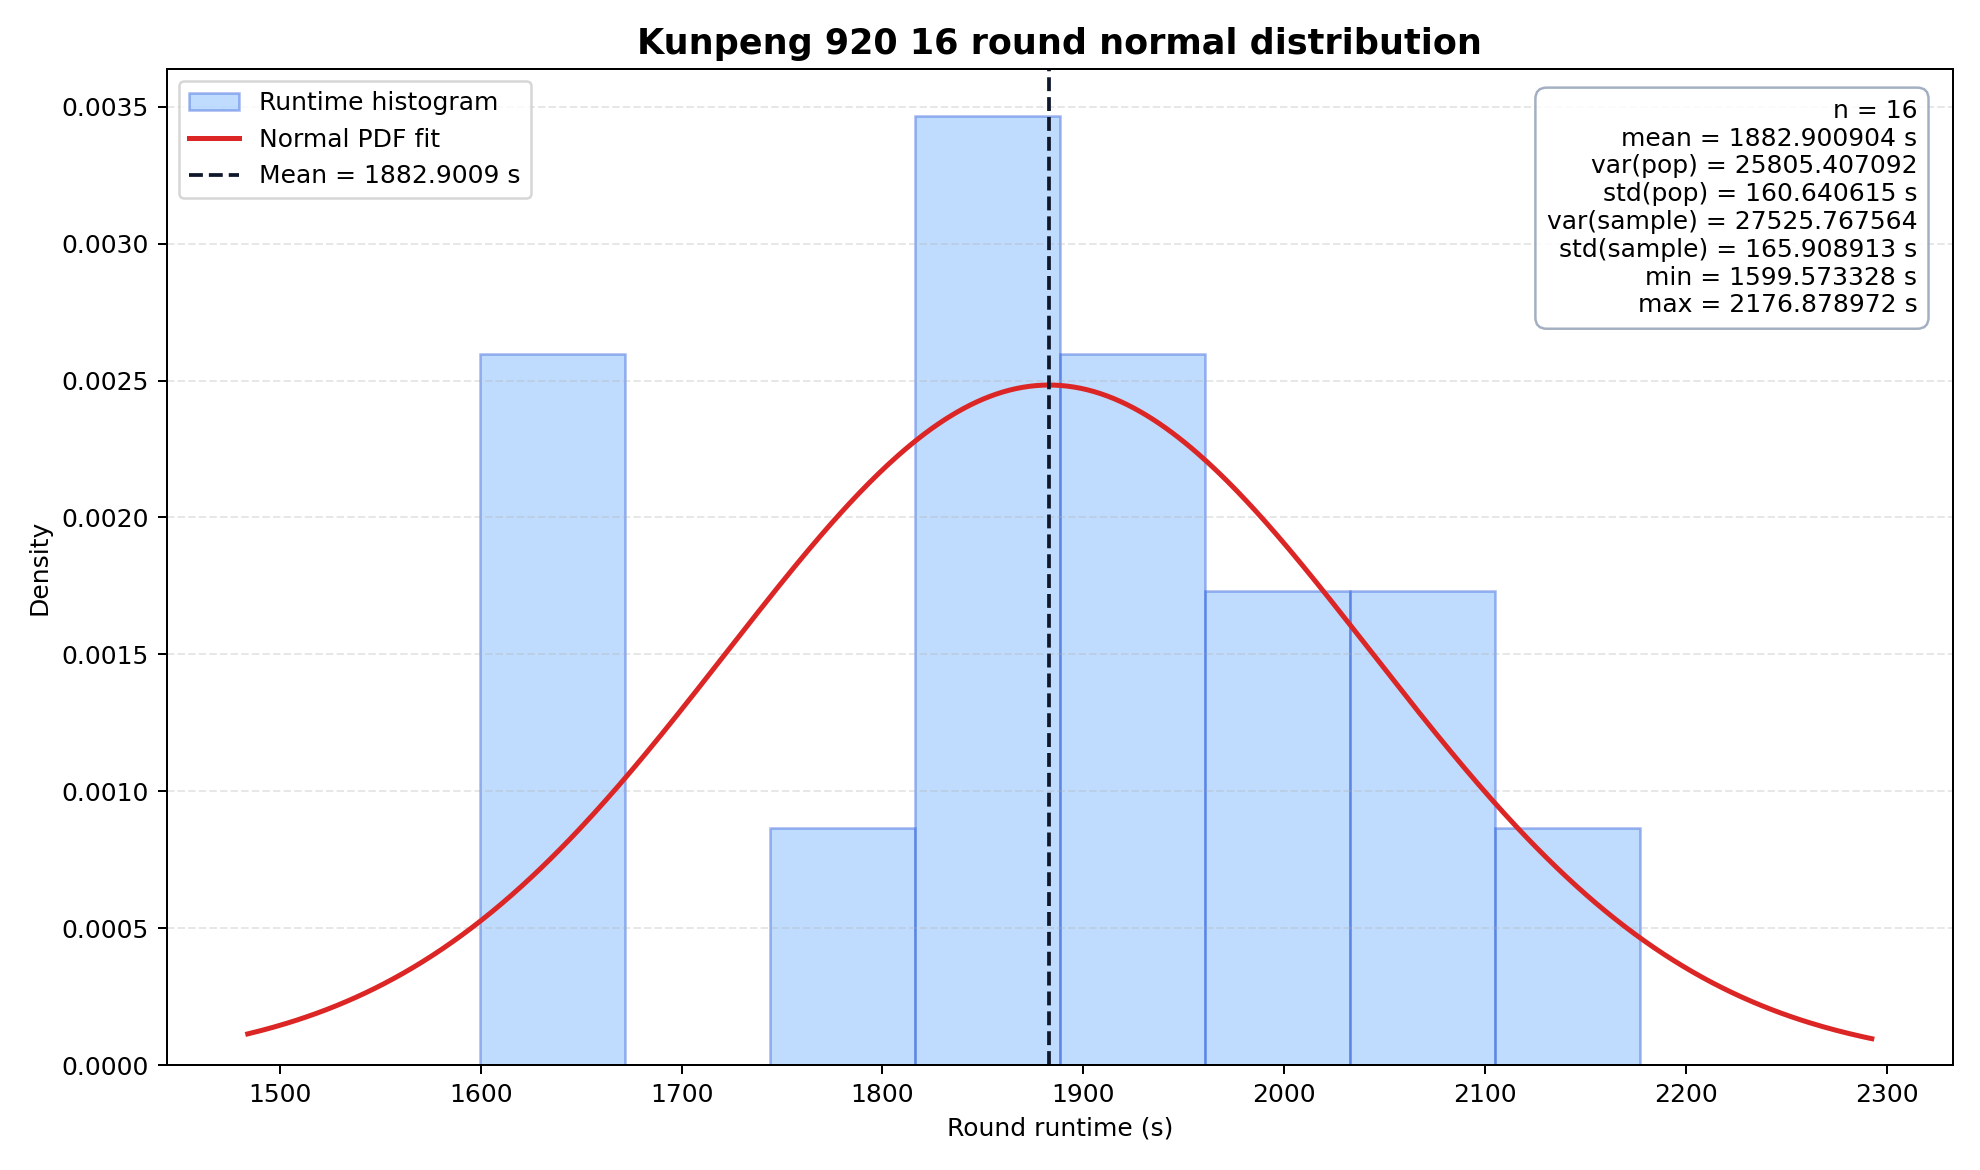

Data behind this chart, as committed beside it:
benchmark_name, workload_name, round_1_time, round_1_param, round_2_time, round_2_param, round_3_time, round_3_param, round_4_time, round_4_param, round_5_time, round_5_param, round_6_time, round_6_param, round_7_time, round_7_param, round_8_time, round_8_param, round_9_time, round_9_param, round_10_time, round_10_param, round_11_time, round_11_param
numpy_benchmark, matmul, 1204, workload: --size 2275 --threads 46;, 3562, workload: --size 3640 --threads 31;, 3472, workload: --size 3868 --threads 2;, 2590, workload: --size 3413 --threads 17;, 4496, workload: --size 4096 --threads 17;, 1644, workload: --size 2958 --threads 12;, 3540, workload: --size 3413 --threads 37;, 4323, workload: --size 3640 --threads 41;, 6090, workload: --size 4096 --threads 35;, 1866, workload: --size 2730 --threads 39;, 723.4, workload: --size 2048 --threads 28;
numpy_benchmark, svd, 334.1, workload: --size 1024 --threads 27;, 398.5, workload: --size 1024 --threads 36;, 2261, workload: --size 1820 --threads 39;, 733.5, workload: --size 1365 --threads 25;, 1365, workload: --size 1934 --threads 4;, 3241, workload: --size 2048 --threads 38;, 2999, workload: --size 1820 --threads 57;, 615.3, workload: --size 1024 --threads 61;, 698.2, workload: --size 1365 --threads 22;, 3002, workload: --size 1820 --threads 59;, 777.7, workload: --size 1479 --threads 15;
numpy_benchmark, fft, 14791, workload: --size 6058439 --threads 35;, 21210, workload: --size 6058439 --threads 63;, 8000, workload: --size 5126371 --threads 14;, 19117, workload: --size 6058439 --threads 54;, 21092, workload: --size 6990506 --threads 51;, 10252, workload: --size 4660337 --threads 29;, 8109, workload: --size 4660337 --threads 16;, 15791, workload: --size 5592405 --threads 49;, 16706, workload: --size 7456540 --threads 33;, 9732, workload: --size 7456540 --threads 4;, 3580, workload: --size 8388608 --threads 45;
tuf_benchmark, tuf-metadata, 1945, data: --size 357913941; workload: --thre…, 2655, data: --size 507044750; workload: --thre…, 1867, data: --size 357913941; workload: --thre…, 1755, data: --size 328087779; workload: --thre…, 1576, data: --size 507044750; workload: --thre…, 2657, data: --size 536870912; workload: --thre…, 2851, data: --size 536870912; workload: --thre…, 2055, data: --size 387740103; workload: --thre…, 2908, data: --size 536870912; workload: --thre…, 1960, data: --size 357913941; workload: --thre…, 2049, data: --size 387740103; workload: --thre…
requests_benchmark, requests-json, 829, workload: --size 174762 --threads 22;, 726.2, workload: --size 160199 --threads 17;, 947.6, workload: --size 189326 --threads 34;, 656.3, workload: --size 145635 --threads 23;, 1088, workload: --size 233016 --threads 11;, 596.8, workload: --size 131072 --threads 32;, 607.4, workload: --size 131072 --threads 39;, 1243, workload: --size 247580 --threads 20;, 787.7, workload: --size 160199 --threads 38;, 1341, workload: --size 203889 --threads 62;, 975, workload: --size 203889 --threads 15;
raytrace, raytrace, 743.3, workload: --width 2503 --threads 32;, 1151, workload: --width 3868 --threads 61;, 812.5, workload: --width 2730 --threads 15;, 1011, workload: --width 3413 --threads 39;, 741.3, workload: --width 2503 --threads 55;, 947.5, workload: --width 3185 --threads 40;, 743.3, workload: --width 2503 --threads 52;, 744.7, workload: --width 2503 --threads 64;, 810.8, workload: --width 2730 --threads 44;, 674.8, workload: --width 2275 --threads 52;, 676.6, workload: --width 2275 --threads 37;
chaos_fractal, chaos-fractal, 2126, data: --width 2275; workload: --threads …, 2128, data: --width 2275; workload: --threads …, 2125, data: --width 2048; workload: --threads …, 2134, data: --width 2048; workload: --threads …, 2121, data: --width 3640; workload: --threads …, 2114, data: --width 3868; workload: --threads …, 2116, data: --width 2503; workload: --threads …, 2118, data: --width 2958; workload: --threads …, 2121, data: --width 3640; workload: --threads …, 2131, data: --width 3185; workload: --threads …, 2116, data: --width 4096; workload: --threads …
deltablue, deltablue, 3863, workload: --n 188888 --threads 60;, 2007, workload: --n 144444 --threads 61;, 2970, workload: --n 200000 --threads 20;, 2188, workload: --n 177777 --threads 1;, 3278, workload: --n 177777 --threads 60;, 2833, workload: --n 166666 --threads 61;, 4230, workload: --n 200000 --threads 64;, 2194, workload: --n 177777 --threads 17;, 1940, workload: --n 144444 --threads 60;, 2513, workload: --n 188888 --threads 14;, 2951, workload: --n 188888 --threads 40;
pyflate, pyflate, 798.8, data: --size 5555555; workload: --thread…, 1361, data: --size 9444444; workload: --thread…, 1348, data: --size 9444444; workload: --thread…, 952.4, data: --size 6666666; workload: --thread…, 1026, data: --size 7222222; workload: --thread…, 1116, data: --size 7777777; workload: --thread…, 1038, data: --size 7222222; workload: --thread…, 1272, data: --size 8888888; workload: --thread…, 1245, data: --size 8888888; workload: --thread…, 1123, data: --size 7777777; workload: --thread…, 936, data: --size 6666666; workload: --thread…
go_board_game, go-board-game, 1618, workload: --size 200 --threads 35;, 1562, workload: --size 200 --threads 25;, 254.4, workload: --size 100 --threads 37;, 549.6, workload: --size 133 --threads 37;, 358.4, workload: --size 133 --threads 7;, 308.8, workload: --size 111 --threads 55;, 235, workload: --size 111 --threads 11;, 260.7, workload: --size 111 --threads 13;, 598.8, workload: --size 144 --threads 19;, 249, workload: --size 100 --threads 57;, 440.9, workload: --size 122 --threads 29;
resnet50_cpu, resnet50_inference, 934.5, data: --img_size 426; workload: --thread…, 731.9, data: --img_size 341; workload: --thread…, 1088, data: --img_size 398; workload: --thread…, 1372, data: --img_size 455; workload: --thread…, 778.1, data: --img_size 369; workload: --thread…, 1264, data: --img_size 483; workload: --thread…, 809.4, data: --img_size 341; workload: --thread…, 471.5, data: --img_size 256; workload: --thread…, 375.8, data: --img_size 256; workload: --thread…, 1370, data: --img_size 426; workload: --thread…, 1174, data: --img_size 455; workload: --thread…
resnet50_cpu, resnet50_training, 526.4, data: --img_size 256; workload: --thread…, 982.7, data: --img_size 312; workload: --thread…, 532.1, data: --img_size 256; workload: --thread…, 1000, data: --img_size 398; workload: --thread…, 1272, data: --img_size 483; workload: --thread…, 1050, data: --img_size 398; workload: --thread…, 612.5, data: --img_size 284; workload: --thread…, 2732, data: --img_size 512; workload: --thread…, 1280, data: --img_size 455; workload: --thread…, 1475, data: --img_size 369; workload: --thread…, 1279, data: --img_size 341; workload: --thread…
bert_cpu, bert_eval, 4693, data: --seq_len 512; workload: --threads…, 9969, data: --seq_len 796; workload: --threads…, 4782, data: --seq_len 512; workload: --threads…, 8999, data: --seq_len 739; workload: --threads…, 13180, data: --seq_len 910; workload: --threads…, 4754, data: --seq_len 512; workload: --threads…, 16455, data: --seq_len 967; workload: --threads…, 7426, data: --seq_len 682; workload: --threads…, 8856, data: --seq_len 739; workload: --threads…, 7588, data: --seq_len 682; workload: --threads…, 6713, data: --seq_len 568; workload: --threads…
transformer_inference, transformer_inference, 5956, data: --seq_len 142; workload: --threads…, 5632, data: --seq_len 156; workload: --threads…, 15595, data: --seq_len 256; workload: --threads…, 6113, data: --seq_len 170; workload: --threads…, 5490, data: --seq_len 170; workload: --threads…, 14485, data: --seq_len 213; workload: --threads…, 14450, data: --seq_len 213; workload: --threads…, 5789, data: --seq_len 156; workload: --threads…, 11213, data: --seq_len 241; workload: --threads…, 6052, data: --seq_len 142; workload: --threads…, 13546, data: --seq_len 199; workload: --threads…
transformer_train, transformer_train, 2002, data: --seq_len 170; workload: --threads…, 2695, data: --seq_len 241; workload: --threads…, 2256, data: --seq_len 227; workload: --threads…, 2500, data: --seq_len 170; workload: --threads…, 2456, data: --seq_len 184; workload: --threads…, 3044, data: --seq_len 227; workload: --threads…, 2126, data: --seq_len 256; workload: --threads…, 2756, data: --seq_len 184; workload: --threads…, 2326, data: --seq_len 156; workload: --threads…, 2176, data: --seq_len 227; workload: --threads…, 2784, data: --seq_len 241; workload: --threads…
redis_benchmark, redis-benchmark, 2635, workload: --requests 3333333 --threads 6…, 2373, workload: --requests 3111111 --threads 1…, 1670, workload: --requests 2222222 --threads 4…, 2353, workload: --requests 3111111 --threads 1…, 2948, workload: --requests 3777777 --threads 6…, 2867, workload: --requests 3777777 --threads 2…, 2271, workload: --requests 2888888 --threads 5…, 2769, workload: --requests 3555555 --threads 1…, 2716, workload: --requests 3555555 --threads 4…, 1717, workload: --requests 2444444 --threads 1…, 3048, workload: --requests 4000000 --threads 6…
ffmpeg_benchmark, ffmpeg, 1316, data: --duration 480; workload: --thread…, 1053, data: --duration 480; workload: --thread…, 708.6, data: --duration 293; workload: --thread…, 1099, data: --duration 400; workload: --thread…, 980.9, data: --duration 346; workload: --thread…, 913.3, data: --duration 373; workload: --thread…, 629, data: --duration 320; workload: --thread…, 1075, data: --duration 453; workload: --thread…, 918.5, data: --duration 373; workload: --thread…, 1315, data: --duration 480; workload: --thread…, 982.5, data: --duration 346; workload: --thread…
openssl_benchmark, openssl, 1693, data: --size 47222; workload: --threads …, 705, data: --size 27777; workload: --threads …, 678.5, data: --size 30555; workload: --threads …, 972.6, data: --size 36111; workload: --threads …, 994.1, data: --size 38888; workload: --threads …, 919.2, data: --size 30555; workload: --threads …, 1559, data: --size 44444; workload: --threads …, 864.9, data: --size 27777; workload: --threads …, 1061, data: --size 36111; workload: --threads …, 1065, data: --size 33333; workload: --threads …, 1026, data: --size 47222; workload: --threads …
zstd_benchmark, zstd, 2970, data: --size 33333; workload: --threads …, 2794, data: --size 36111; workload: --threads …, 3199, data: --size 50000; workload: --threads …, 3405, data: --size 47222; workload: --threads …, 1232, data: --size 27777; workload: --threads …, 2546, data: --size 36111; workload: --threads …, 3990, data: --size 50000; workload: --threads …, 2069, data: --size 27777; workload: --threads …, 2384, data: --size 36111; workload: --threads …, 2932, data: --size 50000; workload: --threads …, 4648, data: --size 50000; workload: --threads …
c_compiler_benchmark, gcc_compile, 1102, data: --func_size 133; workload: --opt O…, 1191, data: --func_size 188; workload: --opt O…, 1850, data: --func_size 188; workload: --opt O…, 732.9, data: --func_size 100; workload: --opt O…, 1679, data: --func_size 177; workload: --opt O…, 813.4, data: --func_size 111; workload: --opt O…, 1316, data: --func_size 200; workload: --opt O…, 2150, data: --func_size 188; workload: --opt O…, 354.6, data: --func_size 111; workload: --opt O…, 387.1, data: --func_size 111; workload: --opt O…, 1273, data: --func_size 155; workload: --opt O…
c_compiler_benchmark, clang_compile, 495.8, data: --func_size 188; workload: --opt O…, 253.6, data: --func_size 100; workload: --opt O…, 450.2, data: --func_size 188; workload: --opt O…, 330.1, data: --func_size 133; workload: --opt O…, 281.1, data: --func_size 111; workload: --opt O…, 419.2, data: --func_size 166; workload: --opt O…, 507.3, data: --func_size 200; workload: --opt O…, 238.5, data: --func_size 100; workload: --opt O…, 443.2, data: --func_size 177; workload: --opt O…, 332.6, data: --func_size 133; workload: --opt O…, 268.1, data: --func_size 111; workload: --opt O…
lapack_benchmark, lapack_solve, 181.7, workload: --size 1024 --threads 9;, 654, workload: --size 1592 --threads 13;, 298.3, workload: --size 1024 --threads 55;, 716.1, workload: --size 1592 --threads 22;, 508.8, workload: --size 1365 --threads 36;, 1066, workload: --size 1820 --threads 25;, 1378, workload: --size 1934 --threads 35;, 1242, workload: --size 1706 --threads 61;, 2401, workload: --size 2048 --threads 59;, 273, workload: --size 1024 --threads 49;, 1740, workload: --size 2048 --threads 38;
lapack_benchmark, lapack_eigen, 698.6, workload: --size 1934 --threads 28;, 329.7, workload: --size 1820 --threads 8;, 537, workload: --size 1934 --threads 36;, 222.7, workload: --size 1479 --threads 11;, 287.7, workload: --size 1479 --threads 54;, 142.8, workload: --size 1251 --threads 41;, 297, workload: --size 1706 --threads 6;, 101.3, workload: --size 1137 --threads 34;, 263.2, workload: --size 1479 --threads 48;, 90.77, workload: --size 1024 --threads 38;, 202.8, workload: --size 1365 --threads 42;
lapack_benchmark, lapack_svd, 196, workload: --size 1365 --threads 41;, 124, workload: --size 1024 --threads 52;, 78.22, workload: --size 1137 --threads 6;, 106.9, workload: --size 1137 --threads 37;, 303.7, workload: --size 1592 --threads 33;, 346.5, workload: --size 1706 --threads 16;, 454.5, workload: --size 1820 --threads 23;, 214.9, workload: --size 1365 --threads 44;, 438.8, workload: --size 1706 --threads 34;, 373.8, workload: --size 1592 --threads 59;, 374.4, workload: --size 1706 --threads 16;
rocksdb_benchmark, rocksdb_cpu, 2527, workload: --num 3555555 --threads 59;, 853.1, workload: --num 2666666 --threads 25;, 755.1, workload: --num 2222222 --threads 34;, 1312, workload: --num 3333333 --threads 40;, 621.9, workload: --num 2444444 --threads 7;, 3110, workload: --num 4000000 --threads 62;, 1040, workload: --num 3333333 --threads 24;, 1425, workload: --num 2444444 --threads 49;, 938.5, workload: --num 2666666 --threads 30;, 911, workload: --num 2666666 --threads 28;, 1183, workload: --num 3777777 --threads 23;
opencv_benchmark, fft_batch, 469.1, workload: --size 625 --threads 47;, 1225, workload: --size 967 --threads 32;, 191.4, workload: --size 512 --threads 5;, 523.7, workload: --size 739 --threads 10;, 674.2, workload: --size 853 --threads 3;, 479.5, workload: --size 682 --threads 23;, 552.6, workload: --size 682 --threads 42;, 436.2, workload: --size 682 --threads 12;, 1442, workload: --size 1024 --threads 53;, 442.2, workload: --size 625 --threads 54;, 701.4, workload: --size 796 --threads 56;
opencv_benchmark, conv_heavy, 2339, workload: --size 682 --threads 29;, 1413, workload: --size 625 --threads 10;, 6558, workload: --size 1024 --threads 48;, 2186, workload: --size 512 --threads 59;, 3162, workload: --size 796 --threads 20;, 2092, workload: --size 568 --threads 39;, 2842, workload: --size 739 --threads 14;, 4934, workload: --size 910 --threads 56;, 2850, workload: --size 739 --threads 15;, 4410, workload: --size 1024 --threads 13;, 2458, workload: --size 796 --threads 3;
opencv_benchmark, motion_blur, 708.6, workload: --size 1592 --threads 18;, 541, workload: --size 1251 --threads 57;, 351.2, workload: --size 1137 --threads 19;, 364, workload: --size 1137 --threads 54;, 940.3, workload: --size 1934 --threads 31;, 630.5, workload: --size 1479 --threads 2;, 370.7, workload: --size 1137 --threads 21;, 930.5, workload: --size 1934 --threads 13;, 681.1, workload: --size 1479 --threads 18;, 334.2, workload: --size 1024 --threads 41;, 357.6, workload: --size 1024 --threads 59;
opencv_benchmark, background_sub, 2383, workload: --size 1080 --threads 19;, 660.2, workload: --size 540 --threads 25;, 1019, workload: --size 720 --threads 21;, 2021, workload: --size 1020 --threads 29;, 813.1, workload: --size 660 --threads 45;, 1942, workload: --size 1020 --threads 36;, 1230, workload: --size 780 --threads 56;, 1740, workload: --size 960 --threads 41;, 1684, workload: --size 900 --threads 61;, 686.9, workload: --size 600 --threads 56;, 643.2, workload: --size 540 --threads 17;
opencv_benchmark, mandelbrot, 929.1, workload: --size 739 --threads 34;, 929.4, workload: --size 682 --threads 58;, 1137, workload: --size 853 --threads 57;, 1116, workload: --size 796 --threads 26;, 1137, workload: --size 682 --threads 29;, 1246, workload: --size 910 --threads 37;, 918.9, workload: --size 1024 --threads 63;, 1246, workload: --size 739 --threads 63;, 928.9, workload: --size 910 --threads 4;, 1116, workload: --size 967 --threads 58;, 928.9, workload: --size 1024 --threads 49;
opencv_benchmark, jacobi, 1418, workload: --size 1024 --threads 18;, 3705, workload: --size 2048 --threads 18;, 7245, workload: --size 1137 --threads 55;, 1426, workload: --size 1024 --threads 19;, 3839, workload: --size 1706 --threads 9;, 3634, workload: --size 1820 --threads 13;, 1317, workload: --size 2048 --threads 12;, 3488, workload: --size 1934 --threads 5;, 3485, workload: --size 1137 --threads 42;, 2144, workload: --size 1365 --threads 30;, 1652, workload: --size 1479 --threads 30;
opencv_benchmark, canny, 522.4, workload: --size 1251 --threads 32;, 500, workload: --size 1137 --threads 55;, 1184, workload: --size 2048 --threads 2;, 425.4, workload: --size 1137 --threads 4;, 553.9, workload: --size 1251 --threads 6;, 1253, workload: --size 1706 --threads 25;, 434.7, workload: --size 1024 --threads 61;, 738.2, workload: --size 1479 --threads 9;, 761.1, workload: --size 1365 --threads 29;, 1747, workload: --size 2048 --threads 53;, 383.6, workload: --size 1024 --threads 46;
opencv_benchmark, optical_flow, 1696, workload: --size 853 --threads 34;, 648.9, workload: --size 568 --threads 24;, 883.5, workload: --size 682 --threads 15;, 972.6, workload: --size 739 --threads 6;, 820, workload: --size 682 --threads 4;, 2279, workload: --size 1024 --threads 38;, 2364, workload: --size 1024 --threads 45;, 1702, workload: --size 853 --threads 31;, 1553, workload: --size 853 --threads 9;, 987.7, workload: --size 682 --threads 44;, 732.9, workload: --size 625 --threads 10;
opencv_benchmark, color_tracking, 2345, workload: --size 1680 --threads 55;, 3438, workload: --size 1920 --threads 36;, 3564, workload: --size 2160 --threads 10;, 1595, workload: --size 1320 --threads 32;, 1301, workload: --size 1200 --threads 32;, 2180, workload: --size 1560 --threads 30;, 1045, workload: --size 1200 --threads 53;, 2923, workload: --size 1920 --threads 37;, 3940, workload: --size 2160 --threads 60;, 1935, workload: --size 1440 --threads 59;, 2007, workload: --size 1560 --threads 51;
opencv_benchmark, feature_match, 1289, workload: --size 739 --threads 52;, 822.1, workload: --size 568 --threads 60;, 2551, workload: --size 1024 --threads 20;, 2771, workload: --size 1024 --threads 61;, 1800, workload: --size 853 --threads 26;, 1655, workload: --size 796 --threads 47;, 1133, workload: --size 682 --threads 43;, 2141, workload: --size 910 --threads 30;, 1482, workload: --size 796 --threads 39;, 1692, workload: --size 796 --threads 52;, 1246, workload: --size 739 --threads 6;
biogo-benchmark, biogo-igor, 1371, workload: --seq 55555 --threads 64;, 1226, workload: --seq 88888 --threads 13;, 1786, workload: --seq 83333 --threads 56;, 1630, workload: --seq 100000 --threads 25;, 1283, workload: --seq 88888 --threads 17;, 1262, workload: --seq 88888 --threads 17;, 1167, workload: --seq 61111 --threads 43;, 834.3, workload: --seq 61111 --threads 13;, 545.1, workload: --seq 50000 --threads 6;, 1534, workload: --seq 72222 --threads 55;, 799.1, workload: --seq 61111 --threads 10;
bleve_benchmark, bleve-index, 513.6, workload: --documents 2222 --threads 12;, 1148, workload: --documents 3777 --threads 7;, 1662, workload: --documents 4000 --threads 17;, 2669, workload: --documents 3333 --threads 50;, 3153, workload: --documents 3333 --threads 61;, 1633, workload: --documents 2666 --threads 36;, 2227, workload: --documents 2666 --threads 53;, 2959, workload: --documents 3333 --threads 57;, 909.4, workload: --documents 3333 --threads 5;, 1645, workload: --documents 2444 --threads 41;, 1647, workload: --documents 2444 --threads 41;
cockroachdb_benchmark, kv, 1130, workload: --max-ops 1000000 --threads 7;, 754, workload: --max-ops 733333 --threads 2;, 1353, workload: --max-ops 1200000 --threads 6;, 2023, workload: --max-ops 933333 --threads 64;, 677, workload: --max-ops 600000 --threads 15;, 1187, workload: --max-ops 1066666 --threads 6;, 1737, workload: --max-ops 733333 --threads 64;, 926, workload: --max-ops 800000 --threads 22;, 1247, workload: --max-ops 866666 --threads 39;, 896.6, workload: --max-ops 733333 --threads 33;, 2113, workload: --max-ops 1200000 --threads 55…
cockroachdb_benchmark, tpcc, 1042, workload: --max-ops 16666 --threads 15;, 1191, workload: --max-ops 21666 --threads 12;, 1959, workload: --max-ops 28333 --threads 40;, 1833, workload: --max-ops 23333 --threads 52;, 1204, workload: --max-ops 20000 --threads 28;, 1620, workload: --max-ops 30000 --threads 7;, 2125, workload: --max-ops 28333 --threads 37;, 2447, workload: --max-ops 30000 --threads 39;, 1465, workload: --max-ops 15000 --threads 64;, 2471, workload: --max-ops 28333 --threads 48;, 2314, workload: --max-ops 25000 --threads 52;
esbuild_benchmark, ThreeJS, 313.4, data: --complexity 1555; workload: --thr…, 321.8, data: --complexity 1888; workload: --thr…, 262, data: --complexity 1555; workload: --thr…, 265.3, data: --complexity 1666; workload: --thr…, 249.2, data: --complexity 1666; workload: --thr…, 361.9, data: --complexity 2000; workload: --thr…, 228.7, data: --complexity 1111; workload: --thr…, 804.7, data: --complexity 1888; workload: --thr…, 476.7, data: --complexity 2000; workload: --thr…, 318.3, data: --complexity 1444; workload: --thr…, 230.1, data: --complexity 1111; workload: --thr…
esbuild_benchmark, RomeTS, 1429, data: --complexity 1555; workload: --thr…, 1671, data: --complexity 2000; workload: --thr…, 1345, data: --complexity 1444; workload: --thr…, 1662, data: --complexity 2000; workload: --thr…, 1389, data: --complexity 1666; workload: --thr…, 1462, data: --complexity 1666; workload: --thr…, 1223, data: --complexity 1222; workload: --thr…, 1199, data: --complexity 1222; workload: --thr…, 1002, data: --complexity 1000; workload: --thr…, 1147, data: --complexity 1222; workload: --thr…, 1167, data: --complexity 1222; workload: --thr…
gc_garbage, gc_garbage, 3841, data: --size 100000; workload: --threads…, 1899, data: --size 83333; workload: --threads …, 1433, data: --size 66666; workload: --threads …, 885.7, data: --size 94444; workload: --threads …, 2155, data: --size 100000; workload: --threads…, 1922, data: --size 77777; workload: --threads …, 1192, data: --size 50000; workload: --threads …, 1122, data: --size 55555; workload: --threads …, 1802, data: --size 100000; workload: --threads…, 762.1, data: --size 55555; workload: --threads …, 735.2, data: --size 50000; workload: --threads …
go_compiler, go_compiler, 680.7, data: --complex 144; workload: --threads…, 289, data: --complex 133; workload: --threads…, 517, data: --complex 155; workload: --threads…, 198.3, data: --complex 111; workload: --threads…, 133.8, data: --complex 100; workload: --threads…, 156, data: --complex 100; workload: --threads…, 711.1, data: --complex 166; workload: --threads…, 547, data: --complex 144; workload: --threads…, 958.6, data: --complex 177; workload: --threads…, 166.1, data: --complex 100; workload: --threads…, 168.9, data: --complex 111; workload: --threads…
gopher_lua, gopher_lua, 1117, data: --size 500000; workload: --threads…, 1989, data: --size 944444; workload: --threads…, 1031, data: --size 666666; workload: --threads…, 1453, data: --size 833333; workload: --threads…, 1475, data: --size 1000000; workload: --thread…, 780.6, data: --size 888888; workload: --threads…, 1438, data: --size 888888; workload: --threads…, 1275, data: --size 833333; workload: --threads…, 1266, data: --size 722222; workload: --threads…, 791.3, data: --size 611111; workload: --threads…, 1165, data: --size 944444; workload: --threads…
go_json, json, 1677, data: --size 44444; workload: --threads …, 1160, data: --size 33333; workload: --threads …, 1163, data: --size 36111; workload: --threads …, 1704, data: --size 50000; workload: --threads …, 1388, data: --size 41666; workload: --threads …, 1370, data: --size 38888; workload: --threads …, 1724, data: --size 50000; workload: --threads …, 1407, data: --size 38888; workload: --threads …, 1254, data: --size 33333; workload: --threads …, 787.1, data: --size 25000; workload: --threads …, 1200, data: --size 33333; workload: --threads …
go_markdown, markdown_render, 3991, data: --size 944; workload: --threads 60…, 2640, data: --size 722; workload: --threads 52…, 2664, data: --size 833; workload: --threads 46…, 1168, data: --size 666; workload: --threads 23…, 2460, data: --size 888; workload: --threads 40…, 2661, data: --size 611; workload: --threads 61…, 2586, data: --size 888; workload: --threads 42…, 3147, data: --size 944; workload: --threads 48…, 3309, data: --size 1000; workload: --threads 4…, 3047, data: --size 777; workload: --threads 56…, 1348, data: --size 833; workload: --threads 22…
tile38_sim, kdtree, 528, workload: --points 55555 --threads 33;, 1107, workload: --points 83333 --threads 8;, 909, workload: --points 61111 --threads 53;, 1806, workload: --points 72222 --threads 60;, 379, workload: --points 50000 --threads 14;, 3321, workload: --points 88888 --threads 62;, 857.5, workload: --points 72222 --threads 15;, 1644, workload: --points 72222 --threads 56;, 2104, workload: --points 77777 --threads 54;, 760.2, workload: --points 66666 --threads 13;, 2716, workload: --points 83333 --threads 59;
cassandra_benchmark, cassandra_stress_read, 1283, workload: --read-n 1666666 --threads 2;, 216.5, workload: --read-n 1555555 --threads 22;, 203.8, workload: --read-n 1444444 --threads 20;, 262, workload: --read-n 1000000 --threads 7;, 752.7, workload: --read-n 1555555 --threads 4;, 198.3, workload: --read-n 1333333 --threads 57;, 152.3, workload: --read-n 1000000 --threads 52;, 146.1, workload: --read-n 1000000 --threads 19;, 185.6, workload: --read-n 1333333 --threads 20;, 282.7, workload: --read-n 2000000 --threads 48;, 249.4, workload: --read-n 1777777 --threads 47;
kafka_benchmark, kafka_producer_perf, 191.5, workload: --num-records 777777777 --thre…, 120.6, workload: --num-records 1244444444 --thr…, 182.2, workload: --num-records 1244444444 --thr…, 166.4, workload: --num-records 1166666666 --thr…, 125.1, workload: --num-records 1011111111 --thr…, 119.2, workload: --num-records 1088888888 --thr…, 2984, workload: --num-records 933333333 --thre…, 147.5, workload: --num-records 1011111111 --thr…, 89.79, workload: --num-records 933333333 --thre…, 239.8, workload: --num-records 1088888888 --thr…, 318.5, workload: --num-records 1088888888 --thr…
guava_benchmark, guava_event, 1458, workload: --dataSize 188888 --threads 35…, 987.2, workload: --dataSize 188888 --threads 1;, 1104, workload: --dataSize 155555 --threads 21…, 927.1, workload: --dataSize 100000 --threads 16…, 2011, workload: --dataSize 166666 --threads 49…, 1110, workload: --dataSize 144444 --threads 24…, 1441, workload: --dataSize 144444 --threads 60…, 1289, workload: --dataSize 144444 --threads 53…, 1273, workload: --dataSize 200000 --threads 13…, 851.9, workload: --dataSize 100000 --threads 8;, 1096, workload: --dataSize 122222 --threads 56…
guava_benchmark, guava_cache, 929.8, workload: --dataSize 72222 --threads 44;, 1277, workload: --dataSize 88888 --threads 50;, 573.9, workload: --dataSize 55555 --threads 23;, 1604, workload: --dataSize 94444 --threads 59;, 1239, workload: --dataSize 83333 --threads 51;, 758.2, workload: --dataSize 77777 --threads 7;, 1063, workload: --dataSize 72222 --threads 53;, 1329, workload: --dataSize 100000 --threads 24…, 1227, workload: --dataSize 72222 --threads 63;, 732.3, workload: --dataSize 61111 --threads 43;, 789.2, workload: --dataSize 77777 --threads 14;
guava_benchmark, guava_graph, 872.2, workload: --dataSize 400000 --threads 15…, 471.3, workload: --dataSize 222222 --threads 34…, 496.4, workload: --dataSize 200000 --threads 53…, 833.1, workload: --dataSize 377777 --threads 18…, 923.2, workload: --dataSize 377777 --threads 26…, 681.3, workload: --dataSize 288888 --threads 33…, 590.5, workload: --dataSize 355555 --threads 7;, 952.2, workload: --dataSize 400000 --threads 22…, 659.9, workload: --dataSize 244444 --threads 53…, 523.4, workload: --dataSize 288888 --threads 16…, 706.8, workload: --dataSize 288888 --threads 32…
guava_benchmark, guava_bloom, 588.8, workload: --dataSize 311111 --threads 38…, 827.6, workload: --dataSize 266666 --threads 59…, 472.5, workload: --dataSize 355555 --threads 4;, 921.1, workload: --dataSize 266666 --threads 60…, 501.5, workload: --dataSize 377777 --threads 10…, 1540, workload: --dataSize 400000 --threads 62…, 354.5, workload: --dataSize 222222 --threads 25…, 604.1, workload: --dataSize 355555 --threads 23…, 434, workload: --dataSize 222222 --threads 36…, 504.4, workload: --dataSize 200000 --threads 53…, 907.7, workload: --dataSize 311111 --threads 56…
guava_benchmark, guava_immutable, 2043, workload: --dataSize 400000 --threads 56…, 727.4, workload: --dataSize 266666 --threads 37…, 1122, workload: --dataSize 400000 --threads 23…, 979.1, workload: --dataSize 311111 --threads 41…, 1336, workload: --dataSize 400000 --threads 32…, 597.4, workload: --dataSize 288888 --threads 15…, 882.2, workload: --dataSize 266666 --threads 47…, 488.2, workload: --dataSize 244444 --threads 11…, 370, workload: --dataSize 200000 --threads 5;, 769.1, workload: --dataSize 244444 --threads 46…, 1860, workload: --dataSize 400000 --threads 52…
